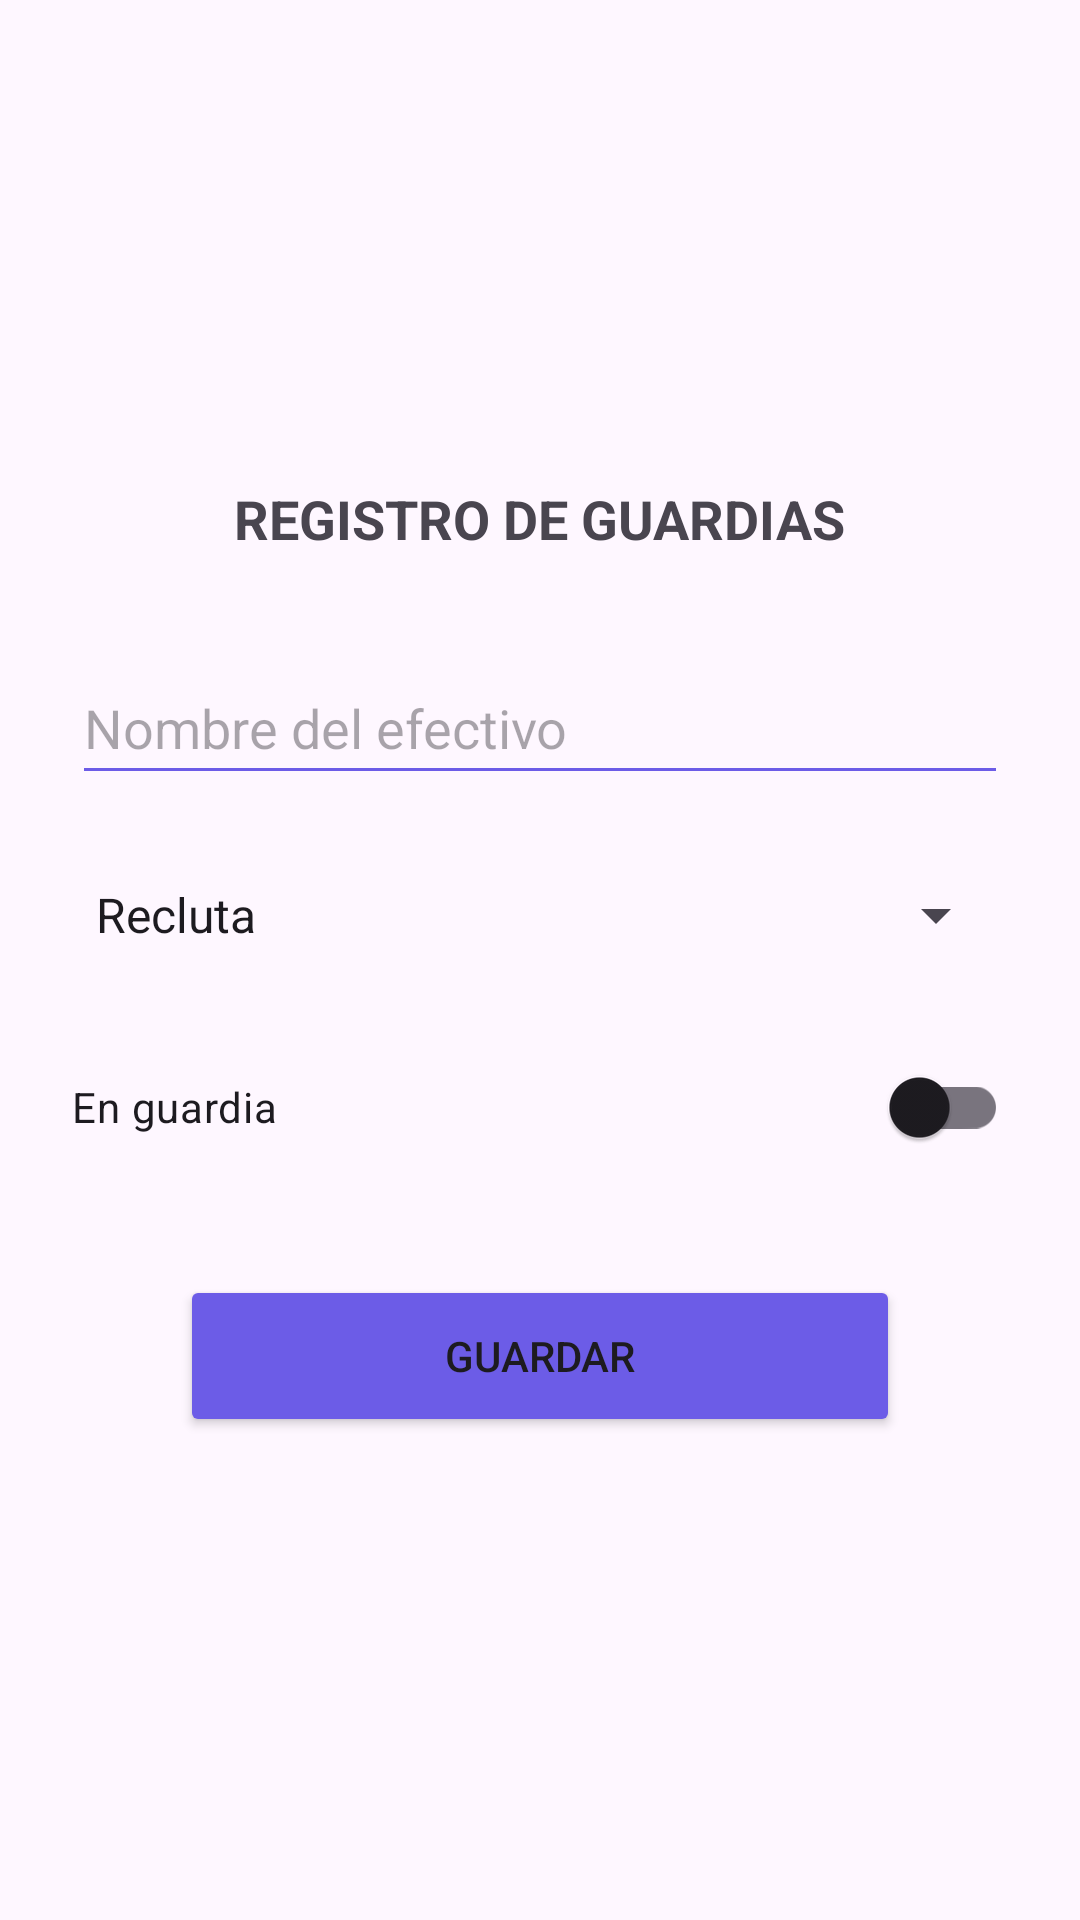

The Android layout XML behind this screen, and the referenced resources:
<!-- AndroidManifest.xml: application theme Theme.NavarroMartinez_Jaime_UT7_lab9 -->
<!-- res/layout/activity_guardia.xml -->
<?xml version="1.0" encoding="utf-8"?>
<LinearLayout
    xmlns:android="http://schemas.android.com/apk/res/android"
    android:layout_width="match_parent"
    android:layout_height="match_parent"
    android:orientation="vertical"
    android:gravity="center"
    android:padding="24dp">

    <TextView
        android:layout_width="wrap_content"
        android:layout_height="wrap_content"
        android:text="REGISTRO DE GUARDIAS"
        android:textSize="18sp"
        android:textStyle="bold"
        android:layout_marginBottom="32dp"/>

    <EditText
        android:id="@+id/etSoldado"
        android:layout_width="match_parent"
        android:layout_height="48dp"
        android:hint="Nombre del efectivo"
        android:backgroundTint="#6C5CE7"
        android:inputType="textPersonName"
        android:layout_marginBottom="16dp"/>

    <Spinner
        android:id="@+id/spRango"
        android:layout_width="match_parent"
        android:layout_height="48dp"
        android:entries="@array/rangos"
        android:layout_marginBottom="16dp"/>

    <androidx.appcompat.widget.SwitchCompat
        android:id="@+id/swEstado"
        android:layout_width="match_parent"
        android:layout_height="wrap_content"
        android:text="En guardia"
        android:layout_marginBottom="32dp"/>

    <Button
        android:id="@+id/btnGuardar"
        android:layout_width="240dp"
        android:layout_height="54dp"
        android:text="Guardar"
        android:backgroundTint="#6C5CE7"/>

</LinearLayout>
<!-- resources referenced by this layout -->
<resources>
  <string-array name="rangos">
          <item>Recluta</item>
          <item>Capitán</item>
          <item>Veterano</item>
      </string-array>
  <style name="Theme.NavarroMartinez_Jaime_UT7_lab9" parent="Base.Theme.NavarroMartinez_Jaime_UT7_lab9" />
  <style name="Base.Theme.NavarroMartinez_Jaime_UT7_lab9" parent="Theme.Material3.DayNight.NoActionBar">
          
          
      </style>
</resources>
